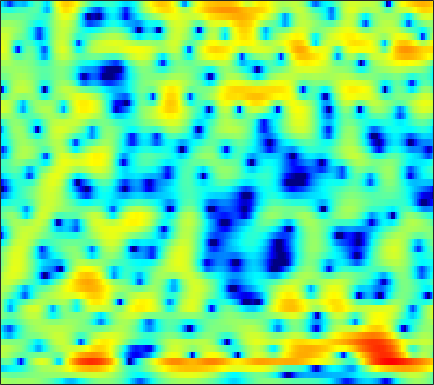

The file beside this chart, header and first rows:
1.7236, 1.4942, 1.254, 1.0834, 1.0001, 0.9403, 0.93752, 0.96203, 1.0088, 1.0647, 1.1081, 1.129, 1.1308, 1.0988, 1.0476, 0.94226, 0.78672, 0.62977, 0.36343, 0.038867, -0.35466, -0.69107, -1.1947, -1.7604
-0.1137, -0.4251, -0.7594, -1.002, -1.123, -1.207, -1.215, -1.181, -1.085, -0.9457, -0.779, -0.643, -0.4545, -0.2676, -0.1324, 0.03553, 0.1835, 0.2797, 0.3882, 0.4732, 0.5414, 0.5825, 0.6238, 0.657
-6.936, -6.864, -6.382, -5.842, -5.507, -5.184, -4.963, -4.803, -4.541, -4.148, -3.576, -3.057, -2.3, -1.524, -0.9646, -0.2803, 0.2992, 0.663, 1.047, 1.328, 1.517, 1.616, 1.714, 1.795
-1.764, -1.453, -1.133, -1.169, -1.501, -2.469, -4.171, -6.145, -10.33, -15.73, -10.99, -6.884, -3.206, -0.7483, 0.5957, 1.932, 2.871, 3.338, 3.712, 3.771, 3.531, 3.131, 2.256, 0.8857
2.232, 1.996, 1.662, 1.279, 0.9474, 0.451, -0.07734, -0.4836, -0.9593, -1.311, -1.473, -1.467, -1.341, -1.118, -0.9466, -0.7122, -0.5007, -0.3658, -0.216, -0.1103, -0.07097, -0.08587, -0.2262, -0.4798
2.481, 2.405, 2.255, 2.053, 1.869, 1.567, 1.223, 0.9398, 0.5297, 0.02566, -0.6051, -1.183, -2.135, -3.264, -4.312, -5.966, -7.738, -8.703, -8.517, -6.825, -4.778, -3.414, -1.913, -0.7385
0.4768, 0.3699, 0.2102, 0.08064, 0.01863, -0.02662, -0.04558, -0.05525, -0.08388, -0.19, -0.4334, -0.7379, -1.345, -2.201, -3.025, -4.289, -5.543, -6.112, -5.906, -4.632, -2.951, -1.725, -0.3061, 0.8135
-4.859, -5.826, -7.277, -8.447, -8.627, -7.766, -6.23, -5.054, -3.681, -2.596, -1.746, -1.256, -0.7837, -0.4779, -0.3246, -0.1639, -0.002981, 0.1459, 0.3982, 0.7356, 1.145, 1.463, 1.888, 2.274
-6.223, -7.588, -9.886, -12.19, -12.76, -11.07, -8.43, -6.614, -4.635, -3.113, -1.938, -1.215, -0.4397, 0.1609, 0.5173, 0.8925, 1.182, 1.354, 1.539, 1.7, 1.835, 1.922, 2.029, 2.119
-2.273, -2.704, -3.21, -3.516, -3.571, -3.375, -2.954, -2.523, -1.828, -1.081, -0.369, 0.09412, 0.6213, 1.041, 1.283, 1.499, 1.582, 1.573, 1.474, 1.289, 1.039, 0.8354, 0.5877, 0.4138
0.4078, -0.2083, -0.9547, -1.511, -1.726, -1.691, -1.347, -0.9496, -0.3124, 0.3756, 1.066, 1.524, 2.026, 2.382, 2.549, 2.603, 2.466, 2.207, 1.645, 0.7797, -0.4008, -1.488, -3.12, -4.599
0.8025, -0.8998, -3.732, -7.122, -9.147, -8.319, -5.404, -3.457, -1.424, 0.06605, 1.195, 1.864, 2.596, 3.133, 3.397, 3.571, 3.516, 3.296, 2.729, 1.764, 0.3223, -1.179, -3.941, -7.388
0.6209, -0.834, -3.065, -5.366, -6.529, -6.496, -5.455, -4.633, -3.674, -2.877, -2.247, -1.769, -1.073, -0.3187, 0.242, 0.9144, 1.446, 1.707, 1.879, 1.87, 1.676, 1.447, 1.13, 0.8942
1.48, 0.9313, 0.1258, -0.7382, -1.435, -2.353, -3.303, -4.226, -5.877, -8.091, -10.73, -12, -10.5, -7.431, -5.445, -3.371, -1.871, -1.016, -0.1803, 0.4328, 0.8662, 1.141, 1.48, 1.803
1.979, 1.959, 1.765, 1.379, 0.9276, 0.1086, -0.9393, -1.92, -3.641, -5.704, -7.741, -8.657, -8.204, -6.632, -5.404, -4.067, -3.134, -2.606, -2.104, -1.714, -1.32, -0.9696, -0.4319, 0.1748
2.171, 2.565, 2.879, 2.978, 2.931, 2.663, 2.201, 1.779, 1.133, 0.3832, -0.3425, -0.8204, -1.398, -1.902, -2.298, -2.936, -3.766, -4.561, -5.744, -6.85, -7.33, -7.076, -6.041, -4.637
1.538, 2.233, 2.969, 3.469, 3.723, 3.899, 3.851, 3.694, 3.375, 2.9, 2.274, 1.726, 0.8688, -0.1771, -1.11, -2.647, -4.614, -6.526, -9.954, -15.4, -23.79, -19.19, -13.45, -10.4
0.004855, 1.067, 2.217, 3.076, 3.536, 3.96, 4.173, 4.165, 3.986, 3.626, 3.077, 2.536, 1.661, 0.5912, -0.3304, -1.711, -3.249, -4.486, -6.153, -7.644, -8.736, -9.282, -9.732, -10.2
-0.8106, 0.3493, 1.594, 2.573, 3.132, 3.648, 3.95, 4.042, 3.953, 3.647, 3.132, 2.603, 1.711, 0.6361, -0.2792, -1.613, -3.003, -4.02, -5.263, -6.26, -6.986, -7.359, -7.679, -7.961
-0.4246, 0.4218, 1.435, 2.285, 2.836, 3.403, 3.749, 3.89, 3.878, 3.622, 3.121, 2.576, 1.6, 0.3252, -0.857, -2.743, -5.008, -6.921, -9.419, -10.86, -10.43, -9.372, -7.899, -6.675
-1.312, -0.6046, 0.384, 1.332, 1.967, 2.712, 3.27, 3.535, 3.708, 3.635, 3.299, 2.865, 2.019, 0.822, -0.3361, -2.3, -4.913, -7.419, -11.64, -14.58, -12.02, -9.44, -6.885, -5.093
-5.914, -4.727, -3.002, -1.333, -0.2381, 0.9827, 1.965, 2.512, 3.006, 3.251, 3.236, 3.066, 2.635, 1.977, 1.35, 0.3559, -0.7506, -1.571, -2.512, -3.12, -3.311, -3.221, -2.944, -2.572
-15.75, -11, -6.83, -3.956, -2.267, -0.5252, 0.7672, 1.529, 2.261, 2.732, 2.982, 3.038, 2.965, 2.749, 2.499, 2.075, 1.584, 1.176, 0.617, 0.06278, -0.4797, -0.8852, -1.421, -1.937
-8.858, -7.21, -4.984, -2.974, -1.724, -0.3328, 0.7312, 1.327, 1.938, 2.344, 2.608, 2.735, 2.83, 2.855, 2.832, 2.738, 2.545, 2.322, 1.895, 1.294, 0.4811, -0.2844, -1.543, -3.122
-3.892, -2.871, -1.663, -0.5961, 0.06967, 0.735, 1.196, 1.361, 1.403, 1.311, 1.17, 1.128, 1.229, 1.539, 1.869, 2.324, 2.671, 2.813, 2.775, 2.426, 1.709, 0.8851, -0.7007, -3.021
-1.528, -0.8874, -0.1652, 0.3417, 0.5999, 0.7047, 0.4821, 0.09677, -0.8569, -2.346, -4.406, -6.014, -6.542, -4.461, -2.465, -0.218, 1.417, 2.275, 2.992, 3.271, 3.152, 2.81, 2.06, 1.015
-2.548, -2.199, -1.782, -1.464, -1.347, -1.351, -1.667, -2.132, -3.156, -4.815, -7.222, -9.32, -10.16, -7.228, -4.696, -1.993, -0.01166, 1.081, 2.125, 2.775, 3.097, 3.158, 3.044, 2.745
-5.862, -5.545, -5.053, -4.512, -4.138, -3.738, -3.454, -3.379, -3.386, -3.493, -3.57, -3.515, -3.154, -2.433, -1.722, -0.6795, 0.337, 1.022, 1.79, 2.371, 2.762, 2.938, 3.015, 2.944
-11.62, -10.96, -9.656, -8.216, -7.151, -5.936, -4.903, -4.274, -3.592, -3.023, -2.515, -2.14, -1.605, -1.007, -0.5238, 0.1601, 0.8377, 1.326, 1.919, 2.418, 2.794, 2.987, 3.112, 3.09
-28.48, -21.49, -15.27, -11.39, -9.316, -7.18, -5.656, -4.746, -3.826, -3.132, -2.584, -2.213, -1.724, -1.19, -0.743, -0.08105, 0.6231, 1.156, 1.831, 2.421, 2.901, 3.169, 3.392, 3.439
-15.47, -13.94, -11.43, -9.052, -7.52, -5.934, -4.755, -4.168, -3.67, -3.502, -3.558, -3.666, -3.739, -3.518, -3.062, -2.121, -0.9573, -0.06678, 1.037, 1.986, 2.757, 3.212, 3.65, 3.882
-7.676, -6.865, -5.772, -4.771, -4.083, -3.377, -2.94, -2.864, -3.144, -3.941, -5.422, -7.152, -10.49, -13.52, -11.8, -7.513, -4.222, -2.397, -0.5418, 0.8617, 1.934, 2.578, 3.259, 3.761
-3.443, -3.125, -2.695, -2.191, -1.869, -1.504, -1.36, -1.415, -1.797, -2.61, -3.934, -5.281, -7.389, -8.721, -8.203, -6.263, -4.274, -3.106, -1.912, -1.004, -0.2129, 0.3867, 1.219, 2.082
-2.676, -2.68, -2.385, -1.801, -1.321, -0.674, -0.1923, 0.06295, 0.1865, 0.07997, -0.2502, -0.5803, -1.049, -1.446, -1.66, -1.898, -2.234, -2.639, -3.506, -4.713, -5.674, -5.489, -3.766, -1.448
-7.877, -8.524, -7.071, -4.78, -3.108, -1.365, -0.01599, 0.7046, 1.378, 1.762, 1.909, 1.877, 1.696, 1.348, 0.9642, 0.2815, -0.7202, -1.76, -3.782, -6.968, -11.86, -13.07, -7.599, -3.274
-12.56, -14.24, -10.8, -6.807, -4.607, -2.338, -0.7231, 0.1865, 1.057, 1.606, 1.893, 1.954, 1.853, 1.577, 1.275, 0.7498, 0.1255, -0.4097, -1.13, -1.746, -2.048, -1.915, -1.242, -0.2475
-5.696, -5.644, -4.941, -3.854, -2.892, -1.666, -0.6121, 0.04134, 0.6828, 1.064, 1.189, 1.143, 0.9023, 0.5224, 0.1881, -0.2732, -0.6504, -0.8287, -0.8864, -0.7388, -0.3972, -0.04484, 0.5201, 1.092
-6.159, -5.264, -3.953, -2.627, -1.71, -0.6846, 0.1431, 0.5758, 0.9388, 1.024, 0.8267, 0.4893, -0.1995, -1.166, -2.046, -3.247, -4.161, -4.33, -3.754, -2.57, -1.225, -0.2844, 0.7912, 1.657
-10.87, -7.233, -4.191, -2.146, -1.078, -0.01123, 0.658, 0.9562, 1.088, 0.9366, 0.4962, -0.06331, -1.171, -2.854, -4.655, -8.377, -16.08, -27.73, -11.36, -5.846, -2.648, -0.9579, 0.681, 1.854
-3.978, -3.071, -1.806, -0.8056, -0.2515, 0.264, 0.4614, 0.493, 0.3478, 0.04401, -0.399, -0.8256, -1.545, -2.46, -3.267, -4.421, -5.29, -5.328, -4.438, -2.881, -1.306, -0.2786, 0.8109, 1.614
0.8171, 0.8882, 0.9755, 0.9604, 0.8819, 0.5668, 0.0719, -0.4247, -1.163, -1.833, -2.283, -2.404, -2.324, -2.069, -1.868, -1.578, -1.238, -0.9367, -0.4406, 0.1148, 0.6524, 0.9847, 1.311, 1.413
3.458, 3.275, 2.939, 2.496, 2.016, 1.085, -0.2309, -1.633, -4.168, -7.402, -9.39, -8.137, -5.207, -2.871, -1.594, -0.3567, 0.4995, 0.9569, 1.423, 1.729, 1.905, 1.948, 1.846, 1.48
3.158, 2.939, 2.705, 2.432, 2.084, 1.403, 0.2538, -0.9943, -3.271, -6.165, -7.898, -6.782, -4.101, -1.919, -0.7676, 0.2377, 0.7664, 0.954, 1.001, 0.9638, 0.9401, 0.9594, 0.9536, 0.8552
-1.613, -1.581, -0.7968, 0.1499, 0.7495, 1.246, 1.355, 1.251, 0.9514, 0.594, 0.3973, 0.4082, 0.571, 0.7279, 0.7425, 0.4786, -0.166, -0.9241, -2.271, -3.654, -4.298, -3.919, -2.65, -1.306
-26.94, -14.25, -6.263, -2.539, -0.7847, 0.7493, 1.726, 2.179, 2.511, 2.647, 2.644, 2.559, 2.327, 1.906, 1.421, 0.4678, -0.9724, -2.541, -5.632, -11.14, -20.32, -12.98, -6.63, -3.234
-3.929, -3.704, -2.683, -1.395, -0.4872, 0.5414, 1.315, 1.728, 2.091, 2.273, 2.282, 2.183, 1.911, 1.472, 1.019, 0.2452, -0.7359, -1.586, -2.778, -3.793, -4.212, -3.993, -3.123, -2.012
-0.9227, -0.7674, -0.4575, -0.04657, 0.2914, 0.7047, 1.03, 1.226, 1.407, 1.472, 1.426, 1.322, 1.091, 0.7621, 0.459, -0.01069, -0.5259, -0.9023, -1.35, -1.66, -1.784, -1.734, -1.495, -1.121
0.2576, 0.4283, 0.6148, 0.7679, 0.8524, 0.9259, 0.9703, 0.982, 0.9648, 0.9076, 0.8112, 0.7028, 0.5019, 0.2294, -0.01769, -0.3898, -0.7777, -1.058, -1.375, -1.574, -1.618, -1.537, -1.312, -0.983
1.393, 1.542, 1.593, 1.486, 1.319, 1.029, 0.7507, 0.5599, 0.3676, 0.2677, 0.2214, 0.1773, 0.05627, -0.1764, -0.4459, -0.924, -1.518, -2.01, -2.615, -3.037, -3.081, -2.846, -2.241, -1.451
3.024, 3.06, 2.805, 2.188, 1.504, 0.3886, -0.8084, -1.531, -1.935, -1.659, -1.099, -0.7016, -0.3918, -0.4133, -0.6814, -1.385, -2.538, -3.732, -5.809, -8.185, -9.229, -7.986, -5.133, -2.553
4.214, 4.128, 3.544, 2.38, 1.022, -1.665, -6.099, -11.84, -15.16, -7.475, -3.824, -2.307, -1.246, -0.965, -1.147, -1.875, -3.14, -4.459, -6.903, -10.3, -12.18, -9.8, -5.512, -2.231
3.836, 3.764, 3.296, 2.38, 1.399, -0.3208, -2.376, -3.725, -4.454, -3.87, -2.925, -2.406, -2.149, -2.402, -2.883, -3.813, -4.891, -5.643, -6.273, -6.253, -5.51, -4.54, -2.874, -1.108
3.153, 3.183, 3.023, 2.623, 2.207, 1.52, 0.7819, 0.2714, -0.3028, -0.7906, -1.26, -1.7, -2.511, -3.712, -4.968, -7.216, -10.21, -12.67, -13.57, -10.62, -7.431, -5.397, -3.132, -1.272
2.2, 2.327, 2.358, 2.259, 2.088, 1.787, 1.437, 1.116, 0.626, 0.06819, -0.6122, -1.232, -2.262, -3.616, -4.899, -7.138, -10.04, -12.38, -13.12, -10.24, -7.108, -5.129, -2.974, -1.232
0.6494, 0.8446, 0.9892, 1.038, 1.008, 0.9095, 0.7346, 0.5584, 0.2626, -0.1014, -0.5604, -0.9739, -1.629, -2.4, -3.048, -3.923, -4.706, -5.104, -5.217, -4.793, -3.968, -3.162, -1.983, -0.7731
-1.26, -1.056, -0.8785, -0.8036, -0.7499, -0.7205, -0.7413, -0.7456, -0.7713, -0.855, -0.9731, -1.097, -1.312, -1.574, -1.813, -2.152, -2.523, -2.789, -3.127, -3.375, -3.339, -3.059, -2.252, -1.052
-3.477, -3.478, -3.676, -3.92, -3.991, -3.861, -3.503, -3.224, -2.918, -2.714, -2.554, -2.411, -2.157, -1.864, -1.662, -1.554, -1.707, -2.077, -3.016, -4.644, -7.067, -8.794, -7.658, -3.775
-6.534, -7.424, -9.589, -12.47, -13.86, -12.19, -9.638, -8.431, -7.725, -7.777, -8.208, -8.222, -7.221, -5.45, -4.121, -2.763, -1.999, -1.866, -2.299, -3.525, -5.563, -6.926, -5.838, -2.336
